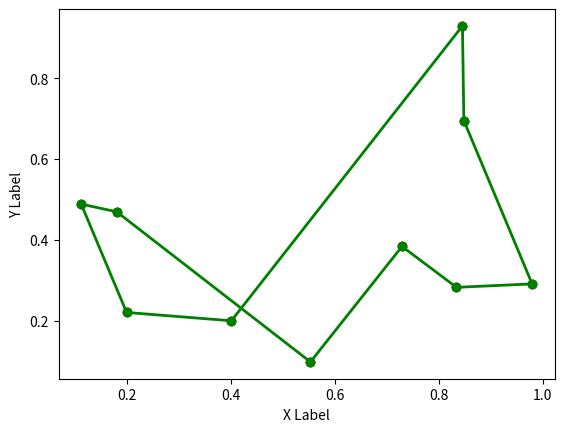

Reproduce this figure in Python.
import numpy as np
import matplotlib.pyplot as plt

def distance(point1, point2):
    return np.sqrt(np.sum((point1 - point2)**2))

def ant_colony_optimization(points, n_ants, n_iterations, evaporation_rate, Q):
    n_points = len(points)
    pheromone = np.ones((n_points, n_points))
    best_path = None
    best_path_length = np.inf
    
    for iteration in range(n_iterations):
        paths = []
        path_lengths = []
        
        for ant in range(n_ants):
            visited = [False]*n_points
            current_point = np.random.randint(n_points)
            visited[current_point] = True
            path = [current_point]
            path_length = 0
            
            while False in visited:
                unvisited = np.where(np.logical_not(visited))[0]
                probabilities = pheromone[current_point, unvisited]
                
                probabilities /= np.sum(probabilities)
                
                next_point = np.random.choice(unvisited, p=probabilities)
                path.append(next_point)
                path_length += distance(points[current_point], points[next_point])
                visited[next_point] = True
                current_point = next_point
            
            paths.append(path)
            path_lengths.append(path_length)
            
            if path_length < best_path_length:
                best_path = path
                best_path_length = path_length
        
        pheromone *= evaporation_rate
        
        for path, path_length in zip(paths, path_lengths):
            for i in range(n_points-1):
                pheromone[path[i], path[i+1]] += Q/path_length
            pheromone[path[-1], path[0]] += Q/path_length
    
    plt.scatter(points[:,0], points[:,1], c='r', marker='o')
    
    for i in range(n_points-1):
        plt.plot([points[best_path[i],0], points[best_path[i+1],0]],
                 [points[best_path[i],1], points[best_path[i+1],1]],
                 c='g', linestyle='-', linewidth=2, marker='o')
        
    plt.plot([points[best_path[0],0], points[best_path[-1],0]],
             [points[best_path[0],1], points[best_path[-1],1]],
             c='g', linestyle='-', linewidth=2, marker='o')
    
    plt.xlabel('X Label')
    plt.ylabel('Y Label')
    plt.show()
    
# Example usage:
points = np.random.rand(10, 2) # Generate 10 random 2D points
ant_colony_optimization(points, n_ants=10, n_iterations=100, evaporation_rate=0.5, Q=1)
